Labelled photos from "intel_64_split", an image-classification folder in RavPraveen/EN3150_Assignment_03. The possible labels are: buildings, forest, glacier, mountain, sea, street.

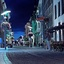
Label: street

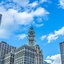
Label: buildings

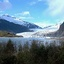
Label: glacier

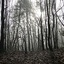
Label: forest

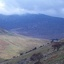
Label: mountain

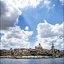
Label: sea
